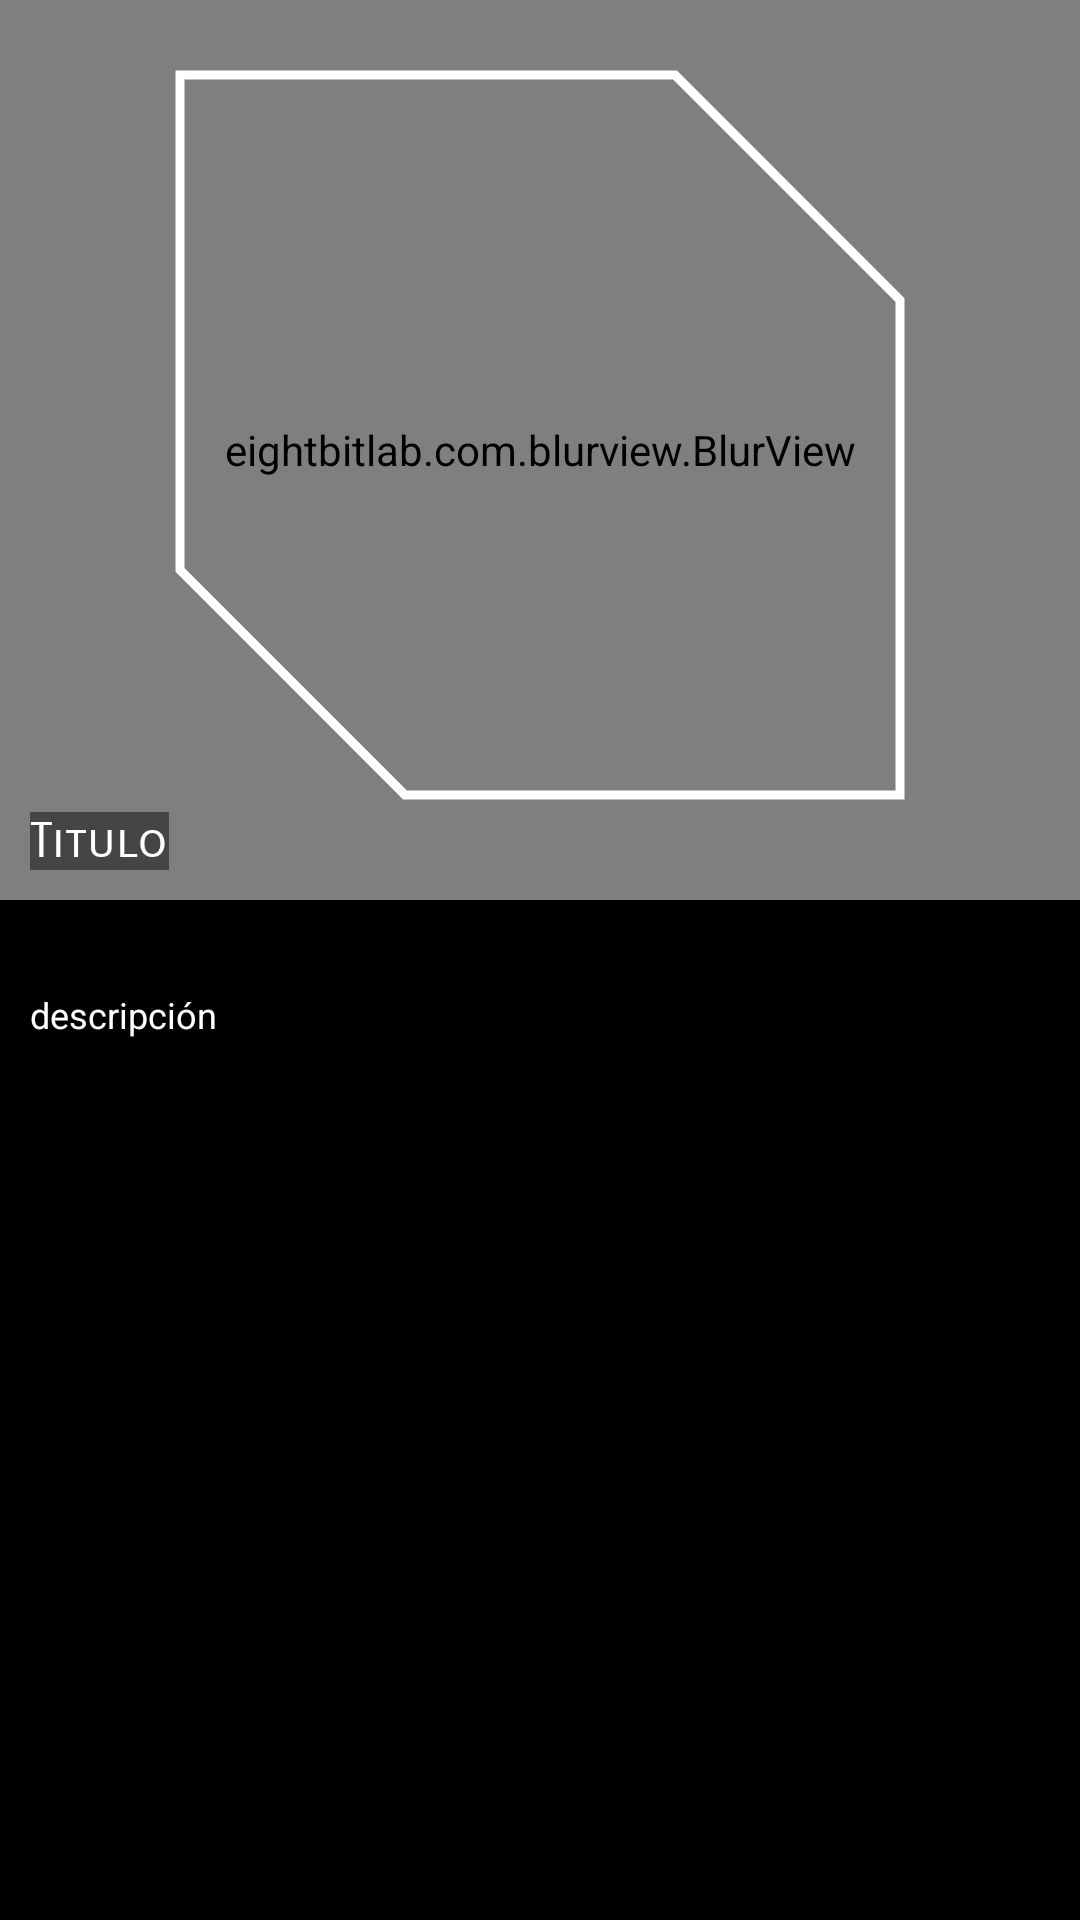

The Android layout XML behind this screen, and the referenced resources:
<!-- AndroidManifest.xml: application theme Theme.InfoPelis -->
<!-- res/layout/activity_detail.xml -->
<?xml version="1.0" encoding="utf-8"?>
<LinearLayout xmlns:android="http://schemas.android.com/apk/res/android"
    xmlns:app="http://schemas.android.com/apk/res-auto"
    xmlns:tools="http://schemas.android.com/tools"
    android:layout_width="match_parent"
    android:layout_height="match_parent"
    android:background="@color/black"
    android:orientation="vertical"
    tools:context=".view.DetailActivity">

    <RelativeLayout
        android:layout_width="match_parent"
        android:layout_height="300dp"
        android:gravity="center">

        <LinearLayout
            android:id="@+id/constraintLayout"
            android:layout_width="match_parent"
            android:layout_height="wrap_content"
            app:layout_constraintEnd_toEndOf="parent"
            app:layout_constraintStart_toStartOf="parent"
            app:layout_constraintTop_toTopOf="parent">

            <ImageView
                android:id="@+id/backdropPath"
                android:layout_width="match_parent"
                android:layout_height="300dp"
                android:src="@mipmap/ic_launcher"
                app:layout_constraintEnd_toEndOf="parent"
                app:layout_constraintHorizontal_bias="0.0"
                app:layout_constraintStart_toStartOf="parent"
                app:layout_constraintTop_toTopOf="parent" />
        </LinearLayout>

        <eightbitlab.com.blurview.BlurView
            android:id="@+id/blurLayout"
            android:layout_width="match_parent"
            android:layout_height="match_parent">
        </eightbitlab.com.blurview.BlurView>

        <com.google.android.material.imageview.ShapeableImageView
            android:id="@+id/poster_path"
            android:layout_width="250dp"
            android:layout_height="250dp"
            android:layout_alignBottom="@+id/constraintLayout"
            android:layout_alignParentEnd="true"
            android:layout_marginEnd="55dp"
            android:layout_marginBottom="30dp"
            android:src="@mipmap/ic_launcher"
            app:shapeAppearanceOverlay="@style/MarcoImagen"
            app:strokeWidth="3dp"
            android:padding="5dp"
            app:strokeColor="@color/white">

        </com.google.android.material.imageview.ShapeableImageView>

        <TextView
            android:id="@+id/titulo"
            android:layout_width="wrap_content"
            android:layout_height="wrap_content"
            android:layout_alignParentBottom="true"
            android:layout_margin="10dp"
            android:fontFamily="sans-serif-smallcaps"
            android:background="#75000000"
            android:text="Titulo"
            android:textColor="@color/white"
            android:textSize="16sp" />

    </RelativeLayout>

    <ScrollView
        android:layout_width="match_parent"
        android:layout_height="match_parent">

        <LinearLayout
            android:layout_width="match_parent"
            android:layout_height="match_parent"
            android:orientation="vertical"
            android:layout_marginTop="20dp"
            android:gravity="center_horizontal">
            <TextView
                android:id="@+id/descrip"
                android:layout_width="match_parent"
                android:layout_height="wrap_content"
                android:layout_margin="10dp"
                android:background="@color/black"
                android:text="descripción"
                android:textColor="@color/white"
                android:fontFamily="sans-serif"
                android:textSize="12sp" />

        </LinearLayout>

    </ScrollView>

</LinearLayout>
<!-- resources referenced by this layout -->
<resources>
  <color name="black">#FF000000</color>
  <color name="white">#FFFFFFFF</color>
  <style name="MarcoImagen">
          <item name="cornerSizeTopRight">75dp</item>
          <item name="cornerFamilyTopRight">cut</item>
          <item name="cornerSizeBottomLeft">75dp</item>
          <item name="cornerFamilyBottomLeft">cut</item>
      </style>
  <style name="Theme.InfoPelis" parent="Theme.MaterialComponents.DayNight.NoActionBar">
          
          <item name="colorPrimary">@color/purple_500</item>
          <item name="colorPrimaryVariant">@color/purple_700</item>
          <item name="colorOnPrimary">@color/white</item>
          
          <item name="colorSecondary">@color/teal_200</item>
          <item name="colorSecondaryVariant">@color/teal_700</item>
          <item name="colorOnSecondary">@color/black</item>
          
          <item name="android:statusBarColor" tools:targetApi="l">?attr/colorPrimaryVariant</item>
          
      </style>
  <color name="purple_500">#FF000000</color>
  <color name="purple_700">#FF000000</color>
  <color name="teal_200">#FF03DAC5</color>
  <color name="teal_700">#FF018786</color>
</resources>
